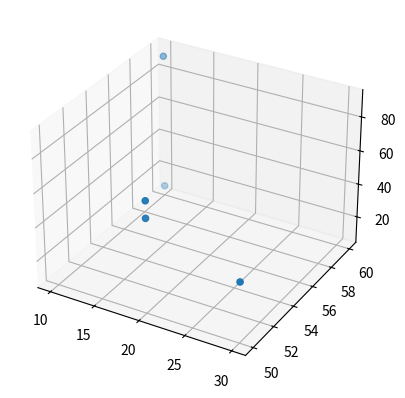

Write the Python code that produced this figure.
import numpy as np
from numpy import linalg as la
import matplotlib.pyplot as plt
data  = np.array([[10,60,90],[20,50,70],[30,50,40],[20,50,60],[10,60,10]])
print('the matrix is ')
print(data)
print()
mean = np.mean(data.T, axis=1)
print('Mean is ')
print (mean)
Z = data - mean
print ('centerized data' )
print(Z)
print('Covariance Matrix')
COV = np.cov(Z.T,bias='true')
print(COV)
values, vectors = la.eig(COV)
print('eigenvectors')
print(vectors)
print('eigenvalues')
print(values)
print('projected matrix')
P = vectors.T.dot(Z.T)
print(P.T)
print('Scatterplot ')
x=[10,20,30,20,10]
y=[60,50,50,50,60]
z=[90,70,40,60,10]
fig = plt.figure()
ax = fig.add_subplot(111, projection='3d')
ax.scatter(x,y,z)
